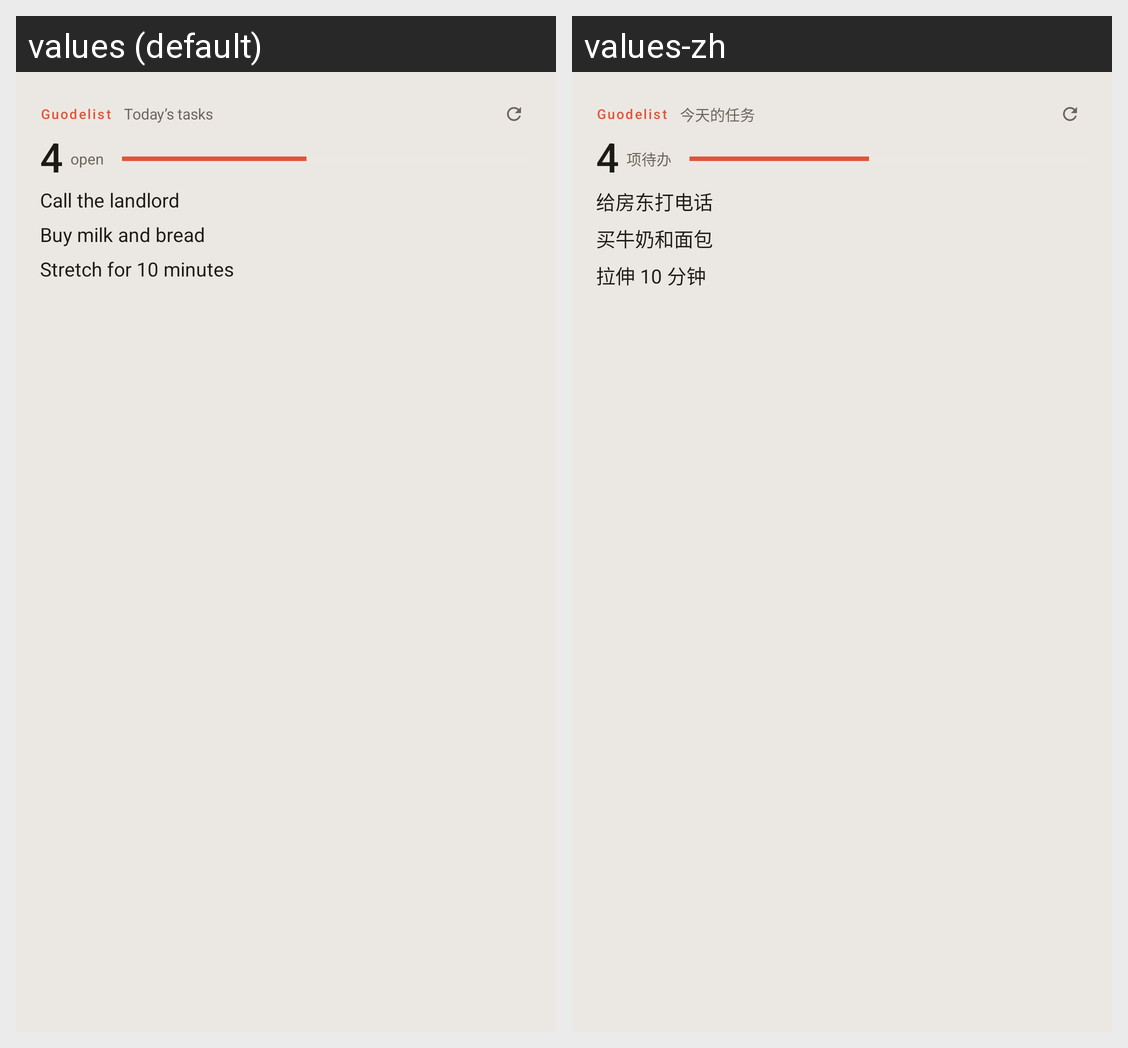

Here is an Android app screen in its default locale and in the app's own translations. Write out the translated-string differences for the strings that appear on this screen.
Android screen res/layout/widget_today.xml rendered under 2 locales, left to right: values (default), values-zh. Device: Nexus 5 (rendered at 1080×1920; each locale shown at half size, 540×960, under a caption strip naming it); theme Theme.Guodelist.
Strings drawn on this screen, with the default value and each locale's value (text and hints the layout hard-codes, and strings that could not be matched under every locale, appear in the picture but are not listed):

app_name
  values: Guodelist
  values-zh: Guodelist

widget_preview_date
  values: Today’s tasks
  values-zh: 今天的任务

widget_open_count
  values: open
  values-zh: 项待办

widget_preview_task_1
  values: Call the landlord
  values-zh: 给房东打电话

widget_preview_task_2
  values: Buy milk and bread
  values-zh: 买牛奶和面包

widget_preview_task_3
  values: Stretch for 10 minutes
  values-zh: 拉伸 10 分钟
